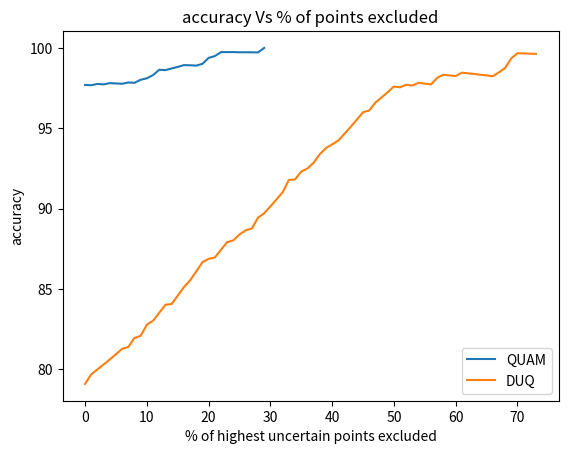

Source code (Python):
import numpy as np
import matplotlib.pyplot as plt


acc1 = np.array(
    [
        97.7,
        97.67676767676768,
        97.75510204081633,
        97.73195876288659,
        97.8125,
        97.78947368421052,
        97.76595744680851,
        97.84946236559139,
        97.82608695652173,
        98.02197802197803,
        98.11111111111111,
        98.31460674157303,
        98.63636363636364,
        98.62068965517241,
        98.72093023255815,
        98.82352941176471,
        98.92857142857143,
        98.91566265060241,
        98.90243902439025,
        99.01234567901234,
        99.375,
        99.49367088607595,
        99.74358974358974,
        99.74025974025975,
        99.73684210526316,
        99.73333333333333,
        99.72972972972973,
        99.72602739726027,
        99.72222222222223,
        100.0,
    ]
)

acc2 = np.array(
    [
        79.1,
        79.6969696969697,
        80.0,
        80.30927835051547,
        80.625,
        80.94736842105263,
        81.27659574468085,
        81.39784946236558,
        81.95652173913044,
        82.08791208791209,
        82.77777777777777,
        83.03370786516854,
        83.52272727272727,
        84.02298850574712,
        84.06976744186046,
        84.58823529411765,
        85.11904761904762,
        85.5421686746988,
        86.09756097560975,
        86.66666666666667,
        86.875,
        86.9620253164557,
        87.43589743589743,
        87.92207792207792,
        88.02631578947368,
        88.4,
        88.64864864864865,
        88.76712328767124,
        89.44444444444444,
        89.71830985915493,
        90.14285714285714,
        90.57971014492753,
        91.02941176470588,
        91.7910447761194,
        91.81818181818181,
        92.3076923076923,
        92.5,
        92.85714285714286,
        93.38709677419355,
        93.77049180327869,
        94.0,
        94.23728813559322,
        94.65517241379311,
        95.08771929824562,
        95.53571428571429,
        96.0,
        96.11111111111111,
        96.60377358490567,
        96.92307692307692,
        97.25490196078431,
        97.6,
        97.55102040816327,
        97.70833333333333,
        97.65957446808511,
        97.82608695652173,
        97.77777777777777,
        97.72727272727273,
        98.13953488372093,
        98.33333333333333,
        98.29268292682927,
        98.25,
        98.46153846153847,
        98.42105263157895,
        98.37837837837837,
        98.33333333333333,
        98.28571428571429,
        98.23529411764706,
        98.48484848484848,
        98.75,
        99.35483870967742,
        99.66666666666667,
        99.65517241379311,
        99.64285714285714,
        99.62962962962963,
    ]
)

acc1 = np.round(acc1, 2)
acc2 = np.round(acc2, 2)
x1 = np.arange(0, len(acc1), 1)
x2 = np.arange(0, len(acc2), 1)

plt.plot(x1, acc1, label="QUAM")
plt.plot(x2, acc2, label="DUQ")
plt.xlabel("% of highest uncertain points excluded")
plt.ylabel("accuracy")
plt.title("accuracy Vs % of points excluded")
plt.legend()
plt.savefig("AUC.png")

print("area under curve for QUAM", np.sum(acc1) + 4400)
print("area under curve for DUQ", np.sum(acc2))
